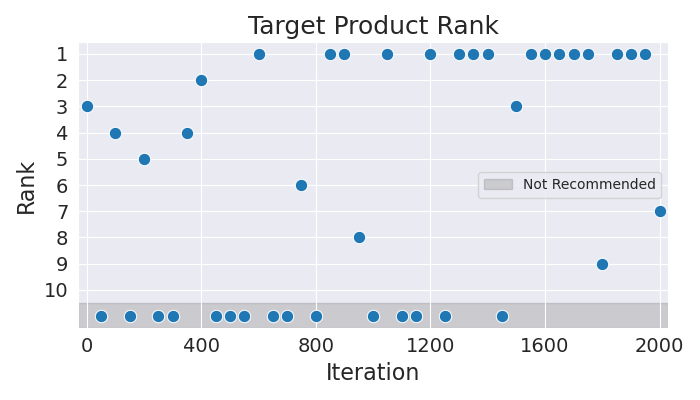

The data file committed next to this chart (first rows):
Iteration, Rank
0, 3
50, 11
100, 4
150, 11
200, 5
250, 11
300, 11
350, 4
400, 2
450, 11
500, 11
550, 11
600, 1
650, 11
700, 11
750, 6
800, 11
850, 1
900, 1
950, 8
1000, 11
1050, 1
1100, 11
1150, 11
1200, 1
1250, 11
1300, 1
1350, 1
1400, 1
1450, 11
1500, 3
1550, 1
1600, 1
1650, 1
1700, 1
1750, 1
1800, 9
1850, 1
1900, 1
1950, 1
2000, 7
